Dataset: data (GitHub, Yashdot2005/VisionGuard). Classes: defective, normal.

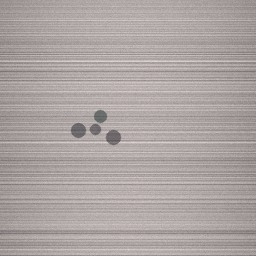
Label: defective

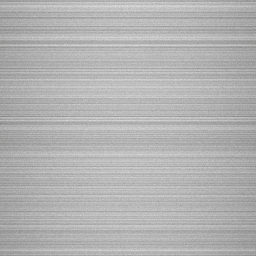
Label: normal

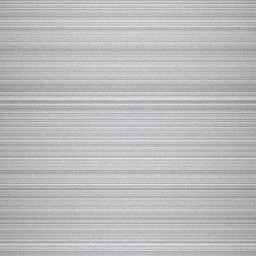
Label: normal

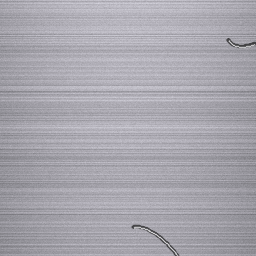
Label: defective

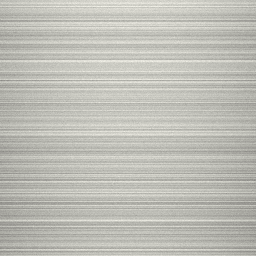
Label: normal

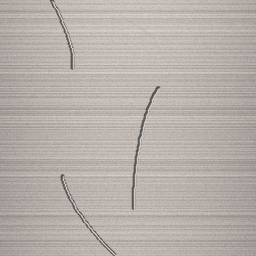
Label: defective
